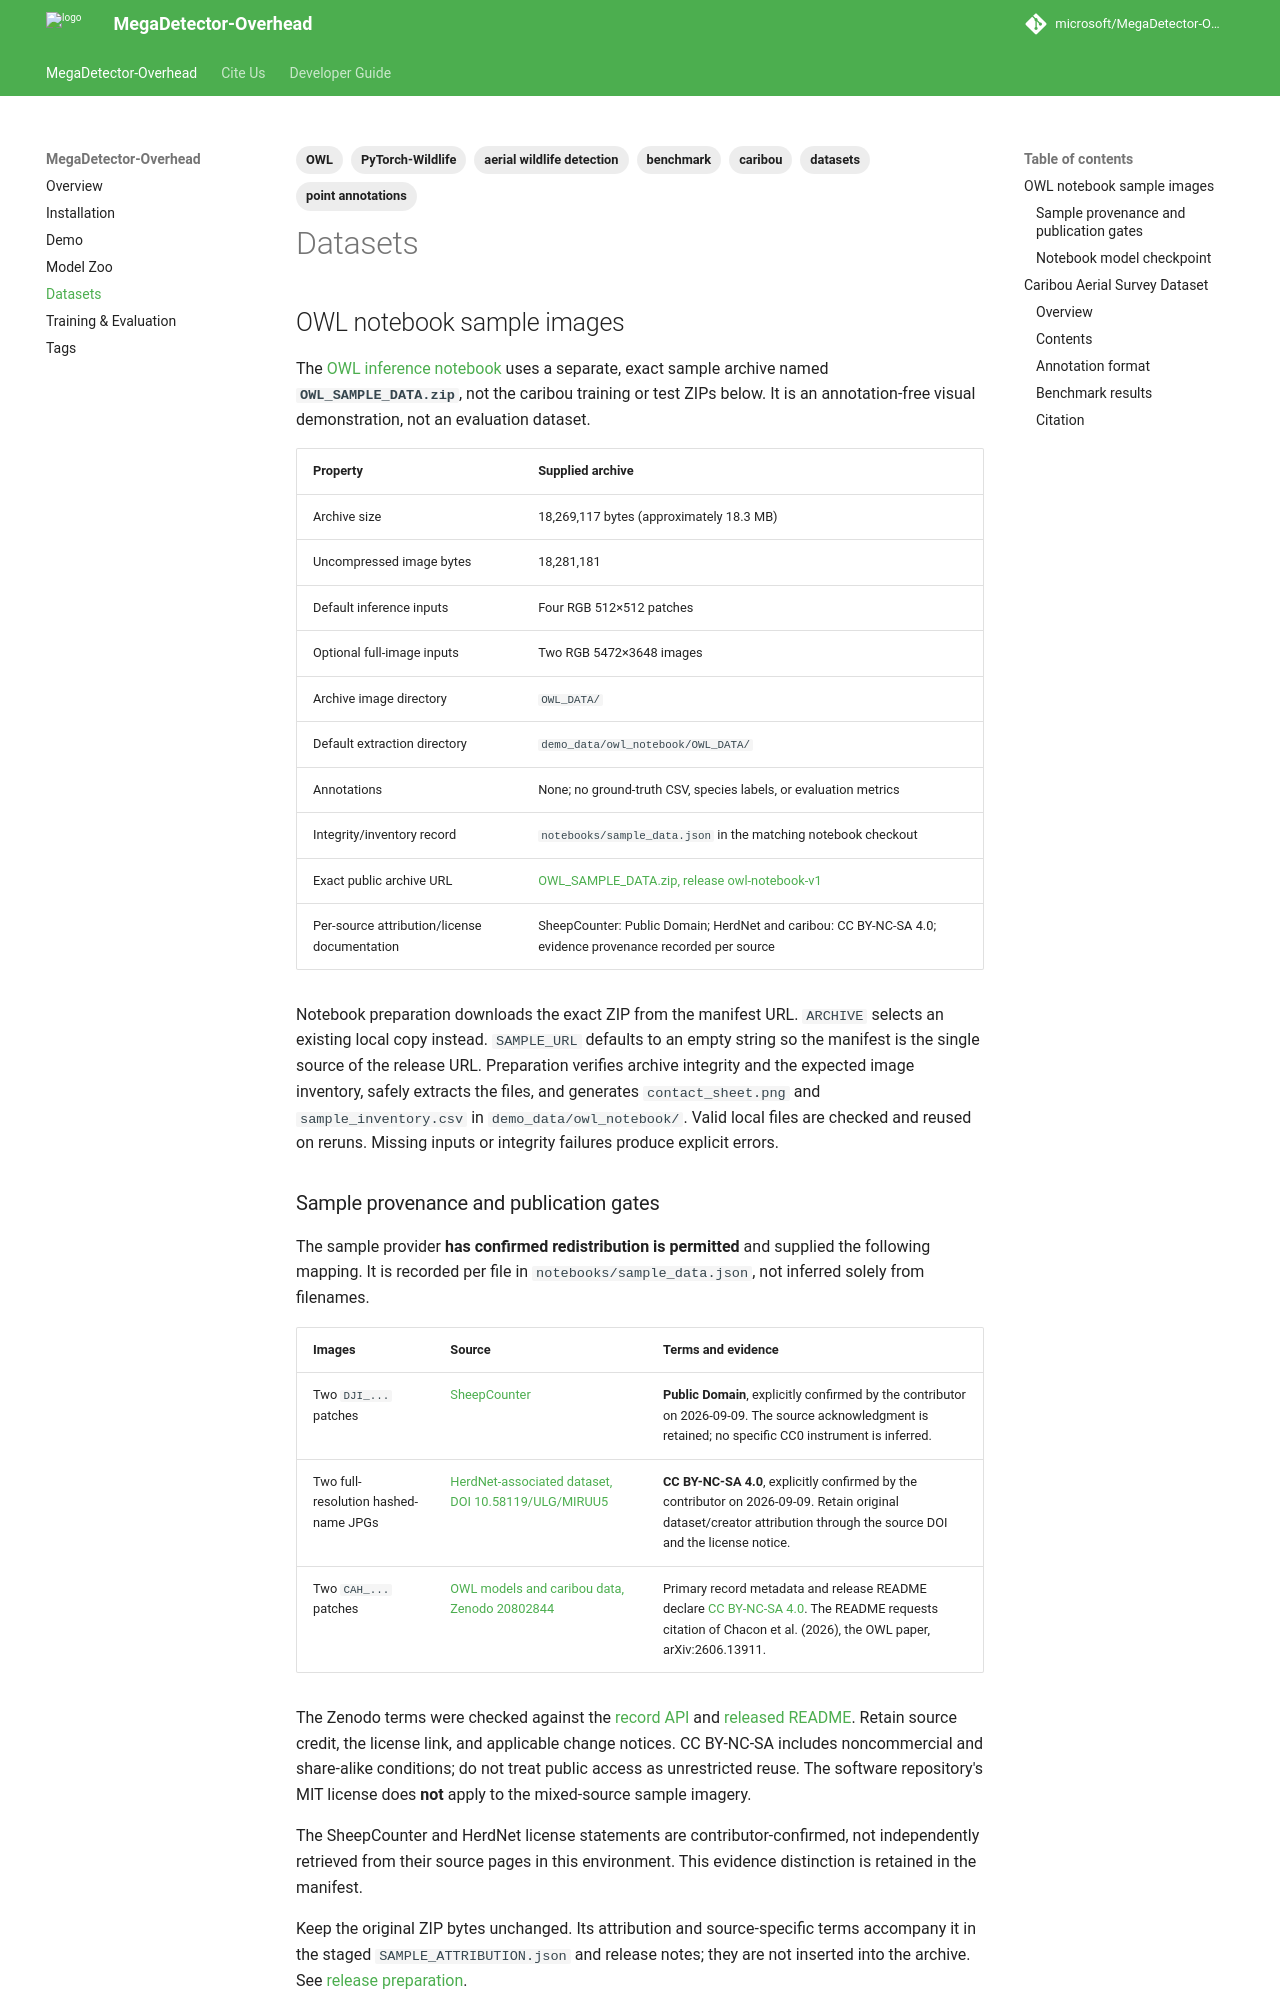

repository: microsoft/MegaDetector-Overhead · page: datasets/index.html · generator: mkdocs

---
description: "OWL notebook sample access and provenance gates, plus the annotated Caribou Aerial Survey Dataset and released model checkpoints."
tags:
  - datasets
  - caribou
  - aerial wildlife detection
  - point annotations
  - OWL
  - benchmark
  - PyTorch-Wildlife
---

# Datasets

## OWL notebook sample images

The [OWL inference notebook](demo.md#owl-inference-notebook) uses a separate,
exact sample archive named **`OWL_SAMPLE_DATA.zip`**, not the caribou training
or test ZIPs below. It is an annotation-free visual demonstration, not an
evaluation dataset.

| Property | Supplied archive |
|---|---|
| Archive size | 18,269,117 bytes (approximately 18.3 MB) |
| Uncompressed image bytes | 18,281,181 |
| Default inference inputs | Four RGB 512×512 patches |
| Optional full-image inputs | Two RGB 5472×3648 images |
| Archive image directory | `OWL_DATA/` |
| Default extraction directory | `demo_data/owl_notebook/OWL_DATA/` |
| Annotations | None; no ground-truth CSV, species labels, or evaluation metrics |
| Integrity/inventory record | `notebooks/sample_data.json` in the matching notebook checkout |
| Exact public archive URL | [OWL_SAMPLE_DATA.zip, release owl-notebook-v1](https://github.com/microsoft/MegaDetector-Overhead/releases/download/owl-notebook-v1/OWL_SAMPLE_DATA.zip) |
| Per-source attribution/license documentation | SheepCounter: Public Domain; HerdNet and caribou: CC BY-NC-SA 4.0; evidence provenance recorded per source |

Notebook preparation downloads the exact ZIP from the manifest URL.
`ARCHIVE` selects an existing local copy instead. `SAMPLE_URL` defaults to an
empty string so the manifest is the single source of the release URL.
Preparation verifies archive
integrity and the expected image inventory, safely extracts the files, and
generates `contact_sheet.png` and `sample_inventory.csv` in
`demo_data/owl_notebook/`. Valid local files are checked and reused on reruns.
Missing inputs or integrity failures produce explicit errors.
